Photos from the image-classification dataset "AIFactory_FruitQC" in the GitHub repository yuri0329/AIFactory_FruitQC. Its 8 classes are: apple fuji, mandarine hallabong, mandarine onjumilgam, pear chuhwang, pear singo, persimmon bansi, persimmon booyu, persimmon daebong.

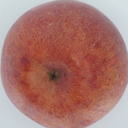
Label: apple fuji

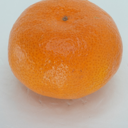
Label: mandarine onjumilgam

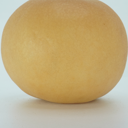
Label: pear chuhwang

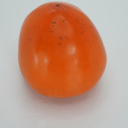
Label: persimmon daebong

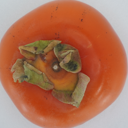
Label: persimmon bansi

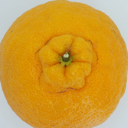
Label: mandarine hallabong
